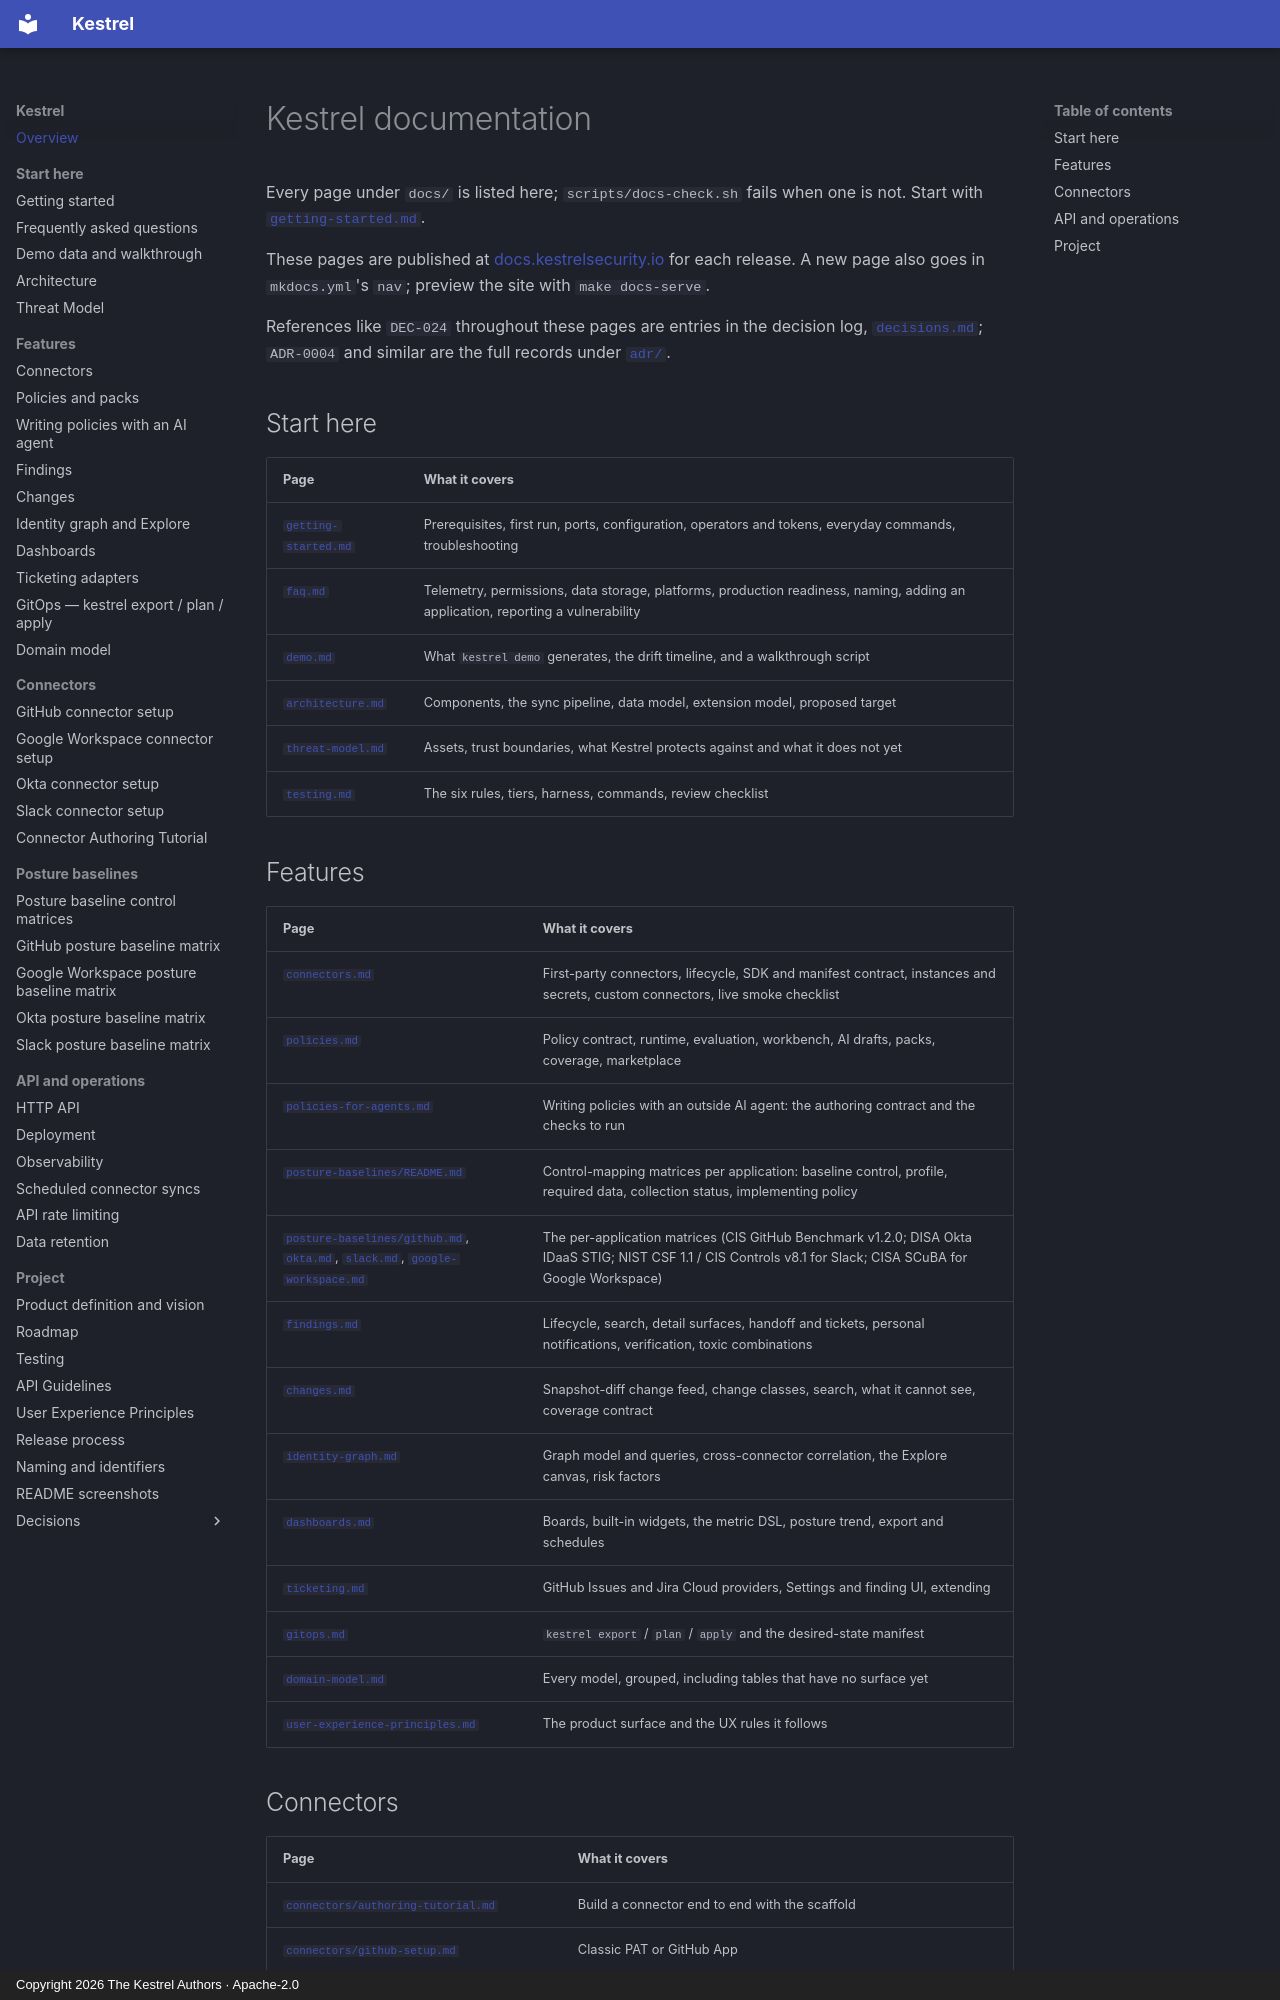

repository: kestrel-security/kestrel · page: index.html · generator: mkdocs · copyright: Copyright 2026 The Kestrel Authors · Apache-2.0

# Kestrel documentation

Every page under `docs/` is listed here; `scripts/docs-check.sh` fails when
one is not. Start with [`getting-started.md`](getting-started.md).

These pages are published at [docs.kestrelsecurity.io](https://docs.kestrelsecurity.io/)
for each release. A new page also goes in `mkdocs.yml`'s `nav`; preview the site
with `make docs-serve`.

References like `DEC-024` throughout these pages are entries in the decision log,
[`decisions.md`](decisions.md); `ADR-0004` and similar are the full records under
[`adr/`](adr/).

## Start here

| Page | What it covers |
|------|----------------|
| [`getting-started.md`](getting-started.md) | Prerequisites, first run, ports, configuration, operators and tokens, everyday commands, troubleshooting |
| [`faq.md`](faq.md) | Telemetry, permissions, data storage, platforms, production readiness, naming, adding an application, reporting a vulnerability |
| [`demo.md`](demo.md) | What `kestrel demo` generates, the drift timeline, and a walkthrough script |
| [`architecture.md`](architecture.md) | Components, the sync pipeline, data model, extension model, proposed target |
| [`threat-model.md`](threat-model.md) | Assets, trust boundaries, what Kestrel protects against and what it does not yet |
| [`testing.md`](testing.md) | The six rules, tiers, harness, commands, review checklist |

## Features

| Page | What it covers |
|------|----------------|
| [`connectors.md`](connectors.md) | First-party connectors, lifecycle, SDK and manifest contract, instances and secrets, custom connectors, live smoke checklist |
| [`policies.md`](policies.md) | Policy contract, runtime, evaluation, workbench, AI drafts, packs, coverage, marketplace |
| [`policies-for-agents.md`](policies-for-agents.md) | Writing policies with an outside AI agent: the authoring contract and the checks to run |
| [`posture-baselines/README.md`](posture-baselines/README.md) | Control-mapping matrices per application: baseline control, profile, required data, collection status, implementing policy |
| [`posture-baselines/github.md`](posture-baselines/github.md), [`okta.md`](posture-baselines/okta.md), [`slack.md`](posture-baselines/slack.md), [`google-workspace.md`](posture-baselines/google-workspace.md) | The per-application matrices (CIS GitHub Benchmark v1.2.0; DISA Okta IDaaS STIG; NIST CSF 1.1 / CIS Controls v8.1 for Slack; CISA SCuBA for Google Workspace) |
| [`findings.md`](findings.md) | Lifecycle, search, detail surfaces, handoff and tickets, personal notifications, verification, toxic combinations |
| [`changes.md`](changes.md) | Snapshot-diff change feed, change classes, search, what it cannot see, coverage contract |
| [`identity-graph.md`](identity-graph.md) | Graph model and queries, cross-connector correlation, the Explore canvas, risk factors |
| [`dashboards.md`](dashboards.md) | Boards, built-in widgets, the metric DSL, posture trend, export and schedules |
| [`ticketing.md`](ticketing.md) | GitHub Issues and Jira Cloud providers, Settings and finding UI, extending |
| [`gitops.md`](gitops.md) | `kestrel export` / `plan` / `apply` and the desired-state manifest |
| [`domain-model.md`](domain-model.md) | Every model, grouped, including tables that have no surface yet |
| [`user-experience-principles.md`](user-experience-principles.md) | The product surface and the UX rules it follows |
